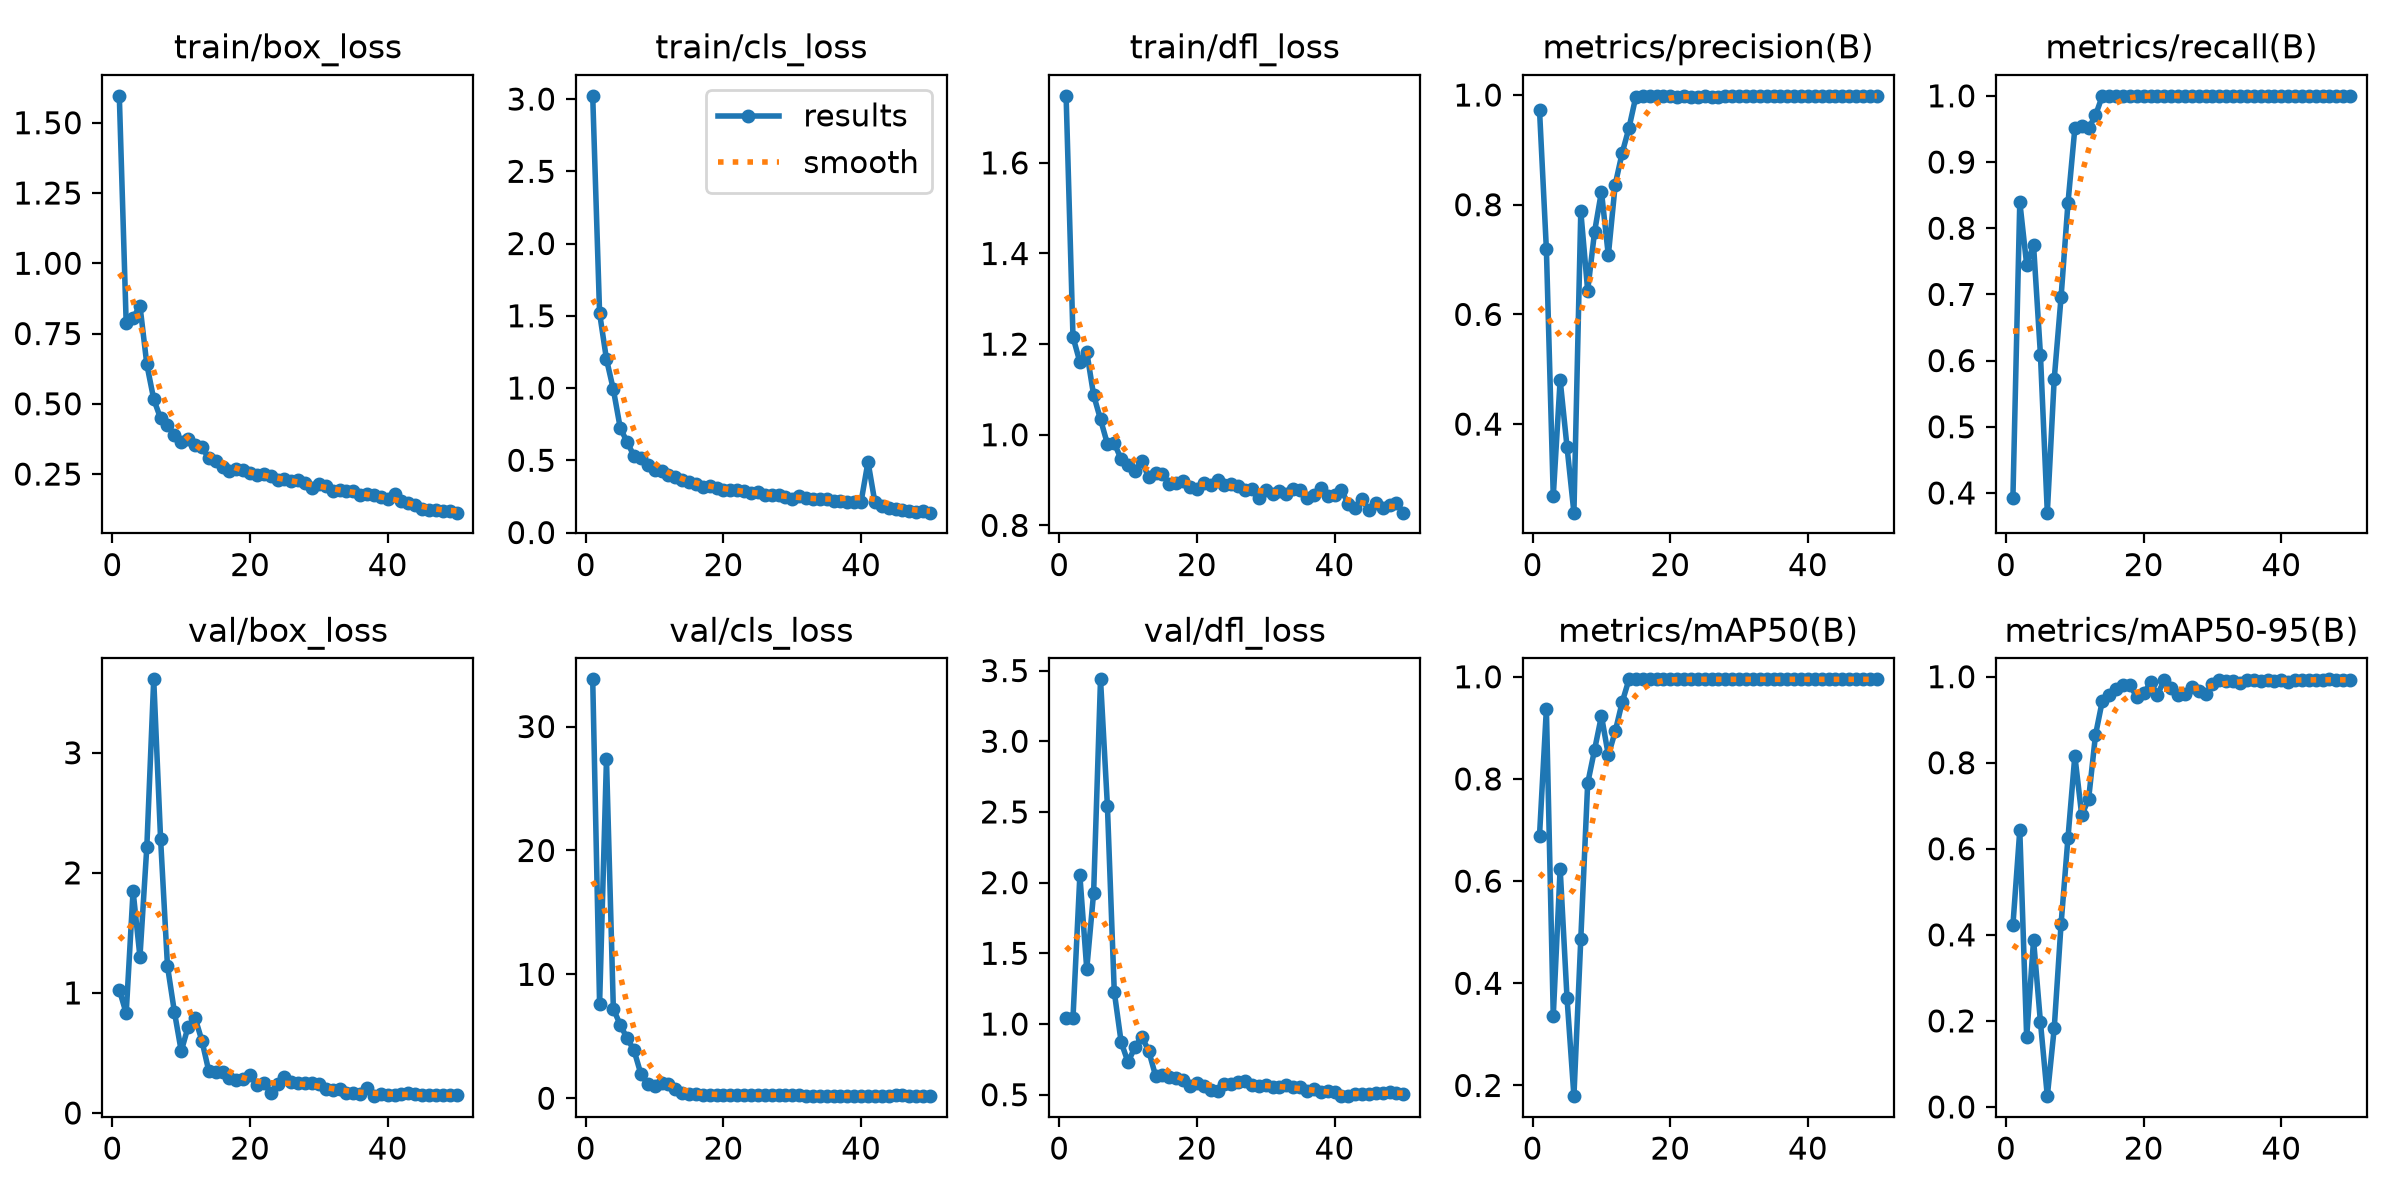

Source data for this figure (header and first rows):
epoch, time, train/box_loss, train/cls_loss, train/dfl_loss, metrics/precision(B), metrics/recall(B), metrics/mAP50(B), metrics/mAP50-95(B), val/box_loss, val/cls_loss, val/dfl_loss, lr/pg0, lr/pg1, lr/pg2
1, 3.811, 1.596, 3.022, 1.748, 0.973, 0.3922, 0.6888, 0.4221, 1.026, 33.81, 1.043, 0.0004287, 0.0004287, 0.0004287
2, 6.574, 0.786, 1.519, 1.216, 0.7185, 0.8398, 0.9376, 0.6431, 0.8304, 7.609, 1.044, 0.0008871, 0.0008871, 0.0008871
3, 9.362, 0.805, 1.199, 1.16, 0.2685, 0.7449, 0.3361, 0.1615, 1.849, 27.38, 2.052, 0.001327, 0.001327, 0.001327
4, 12.08, 0.8493, 0.9901, 1.183, 0.4807, 0.7744, 0.6246, 0.3882, 1.301, 7.215, 1.389, 0.001344, 0.001344, 0.001344
5, 14.77, 0.6401, 0.724, 1.087, 0.3581, 0.6091, 0.3707, 0.1972, 2.217, 5.929, 1.929, 0.001316, 0.001316, 0.001316
6, 17.47, 0.5165, 0.6261, 1.034, 0.2385, 0.3702, 0.179, 0.02506, 3.612, 4.832, 3.438, 0.001288, 0.001288, 0.001288
7, 20.15, 0.4479, 0.53, 0.9798, 0.7879, 0.5718, 0.487, 0.1823, 2.28, 3.874, 2.544, 0.001259, 0.001259, 0.001259
8, 22.83, 0.4255, 0.5174, 0.9812, 0.6434, 0.6961, 0.7915, 0.4253, 1.223, 1.957, 1.227, 0.001231, 0.001231, 0.001231
9, 25.54, 0.3897, 0.4648, 0.9461, 0.7505, 0.838, 0.857, 0.625, 0.8443, 1.142, 0.8714, 0.001203, 0.001203, 0.001203
10, 28.23, 0.3642, 0.4321, 0.9322, 0.8239, 0.951, 0.9234, 0.8162, 0.5147, 0.9774, 0.7298, 0.001174, 0.001174, 0.001174
11, 30.99, 0.3748, 0.424, 0.9198, 0.7077, 0.9544, 0.8466, 0.6777, 0.7184, 1.232, 0.8364, 0.001146, 0.001146, 0.001146
12, 33.7, 0.3534, 0.3997, 0.942, 0.8367, 0.9509, 0.8929, 0.7156, 0.7944, 1.155, 0.9103, 0.001118, 0.001118, 0.001118
13, 36.39, 0.3465, 0.384, 0.9056, 0.8938, 0.9706, 0.9496, 0.8644, 0.6026, 0.7529, 0.8105, 0.001089, 0.001089, 0.001089
14, 39.16, 0.3056, 0.3607, 0.9162, 0.9399, 1, 0.9948, 0.9446, 0.349, 0.4371, 0.6336, 0.001061, 0.001061, 0.001061
15, 41.9, 0.2972, 0.3476, 0.9137, 0.9972, 1, 0.995, 0.9577, 0.3407, 0.3542, 0.6389, 0.001033, 0.001033, 0.001033
16, 44.66, 0.2758, 0.335, 0.8922, 0.9978, 1, 0.995, 0.9719, 0.3435, 0.3297, 0.6282, 0.001005, 0.001005, 0.001005
17, 47.4, 0.2595, 0.3167, 0.8941, 0.9977, 1, 0.995, 0.9816, 0.2873, 0.2386, 0.6151, 0.0009763, 0.0009763, 0.0009763
18, 50.16, 0.268, 0.3201, 0.8975, 0.9976, 1, 0.995, 0.9811, 0.2723, 0.2594, 0.6021, 0.000948, 0.000948, 0.000948
19, 52.86, 0.2637, 0.3097, 0.8839, 0.998, 1, 0.995, 0.9523, 0.2872, 0.2848, 0.5632, 0.0009197, 0.0009197, 0.0009197
20, 55.55, 0.2531, 0.2963, 0.8807, 0.9979, 1, 0.995, 0.9609, 0.313, 0.2957, 0.583, 0.0008914, 0.0008914, 0.0008914
21, 58.23, 0.2455, 0.2954, 0.8931, 0.9969, 1, 0.995, 0.9868, 0.2328, 0.2581, 0.5596, 0.0008631, 0.0008631, 0.0008631
22, 60.97, 0.2506, 0.2934, 0.8884, 0.9974, 1, 0.995, 0.9583, 0.2529, 0.2449, 0.5353, 0.0008348, 0.0008348, 0.0008348
23, 63.64, 0.2444, 0.2868, 0.8997, 0.9972, 1, 0.995, 0.992, 0.1681, 0.2565, 0.5254, 0.0008065, 0.0008065, 0.0008065
24, 66.38, 0.2274, 0.2714, 0.8891, 0.9973, 1, 0.995, 0.9748, 0.244, 0.2742, 0.5737, 0.0007782, 0.0007782, 0.0007782
25, 69.08, 0.2318, 0.2789, 0.8902, 0.9973, 1, 0.995, 0.957, 0.2983, 0.2634, 0.5767, 0.0007499, 0.0007499, 0.0007499
26, 71.79, 0.2241, 0.2605, 0.888, 0.9969, 1, 0.995, 0.9602, 0.2554, 0.251, 0.5906, 0.0007216, 0.0007216, 0.0007216
27, 74.47, 0.2283, 0.2588, 0.8783, 0.9968, 1, 0.995, 0.9771, 0.2468, 0.2635, 0.5941, 0.0006934, 0.0006934, 0.0006934
28, 77.17, 0.2175, 0.2603, 0.8811, 0.998, 1, 0.995, 0.9676, 0.2499, 0.269, 0.5689, 0.0006651, 0.0006651, 0.0006651
29, 79.86, 0.2021, 0.2445, 0.8596, 0.9981, 1, 0.995, 0.9597, 0.2477, 0.2596, 0.5614, 0.0006368, 0.0006368, 0.0006368
30, 82.57, 0.2132, 0.2349, 0.877, 0.9984, 1, 0.995, 0.9837, 0.2402, 0.227, 0.5674, 0.0006085, 0.0006085, 0.0006085
31, 85.26, 0.2072, 0.2529, 0.8688, 0.9983, 1, 0.995, 0.9914, 0.1968, 0.2236, 0.555, 0.0005802, 0.0005802, 0.0005802
32, 87.97, 0.1889, 0.2356, 0.8763, 0.9981, 1, 0.995, 0.9898, 0.1906, 0.2135, 0.5533, 0.0005519, 0.0005519, 0.0005519
33, 90.67, 0.1915, 0.2352, 0.8702, 0.998, 1, 0.995, 0.9895, 0.1966, 0.212, 0.57, 0.0005236, 0.0005236, 0.0005236
34, 93.37, 0.1891, 0.2304, 0.8808, 0.9977, 1, 0.995, 0.9842, 0.1704, 0.1677, 0.5514, 0.0004953, 0.0004953, 0.0004953
35, 96.06, 0.1889, 0.2298, 0.8781, 0.9976, 1, 0.995, 0.9934, 0.1634, 0.1851, 0.5511, 0.000467, 0.000467, 0.000467
36, 98.83, 0.1746, 0.2197, 0.8603, 0.998, 1, 0.995, 0.9923, 0.1608, 0.2118, 0.5279, 0.0004387, 0.0004387, 0.0004387
37, 101.5, 0.1789, 0.2147, 0.8669, 0.9977, 1, 0.995, 0.9892, 0.2088, 0.2039, 0.5375, 0.0004104, 0.0004104, 0.0004104
38, 104.3, 0.1751, 0.2126, 0.8817, 0.998, 1, 0.995, 0.9923, 0.1402, 0.2122, 0.5168, 0.0003821, 0.0003821, 0.0003821
39, 107, 0.1678, 0.2135, 0.8638, 0.9982, 1, 0.995, 0.9906, 0.1598, 0.1936, 0.5254, 0.0003538, 0.0003538, 0.0003538
40, 109.7, 0.1622, 0.2139, 0.8665, 0.9982, 1, 0.995, 0.9934, 0.146, 0.2095, 0.5174, 0.0003255, 0.0003255, 0.0003255
41, 113.2, 0.1779, 0.4897, 0.8781, 0.9982, 1, 0.995, 0.988, 0.1466, 0.1855, 0.4897, 0.0002972, 0.0002972, 0.0002972
42, 115.9, 0.1531, 0.2097, 0.8471, 0.9984, 1, 0.995, 0.9929, 0.156, 0.1849, 0.4934, 0.0002689, 0.0002689, 0.0002689
43, 118.6, 0.1459, 0.1868, 0.8394, 0.9985, 1, 0.995, 0.9933, 0.1624, 0.1933, 0.5064, 0.0002406, 0.0002406, 0.0002406
44, 121.4, 0.1386, 0.1706, 0.8573, 0.9985, 1, 0.995, 0.9933, 0.1603, 0.2151, 0.5057, 0.0002123, 0.0002123, 0.0002123
45, 124.1, 0.1258, 0.1595, 0.8332, 0.9984, 1, 0.995, 0.9933, 0.1481, 0.2259, 0.5059, 0.0001841, 0.0001841, 0.0001841
46, 126.8, 0.1226, 0.1574, 0.8486, 0.9983, 1, 0.995, 0.9919, 0.1489, 0.2338, 0.5106, 0.0001558, 0.0001558, 0.0001558
47, 129.5, 0.1239, 0.1509, 0.8387, 0.9983, 1, 0.995, 0.9938, 0.1514, 0.22, 0.5124, 0.0001275, 0.0001275, 0.0001275
48, 132.3, 0.1171, 0.1441, 0.8457, 0.9983, 1, 0.995, 0.9926, 0.1474, 0.1987, 0.518, 9.91726e-05, 9.91726e-05, 9.91726e-05
49, 135, 0.1175, 0.1474, 0.8488, 0.9983, 1, 0.995, 0.9923, 0.1473, 0.1986, 0.5129, 7.08784e-05, 7.08784e-05, 7.08784e-05
50, 137.6, 0.1127, 0.1374, 0.828, 0.9983, 1, 0.995, 0.9925, 0.1478, 0.1977, 0.5072, 4.25842e-05, 4.25842e-05, 4.25842e-05
